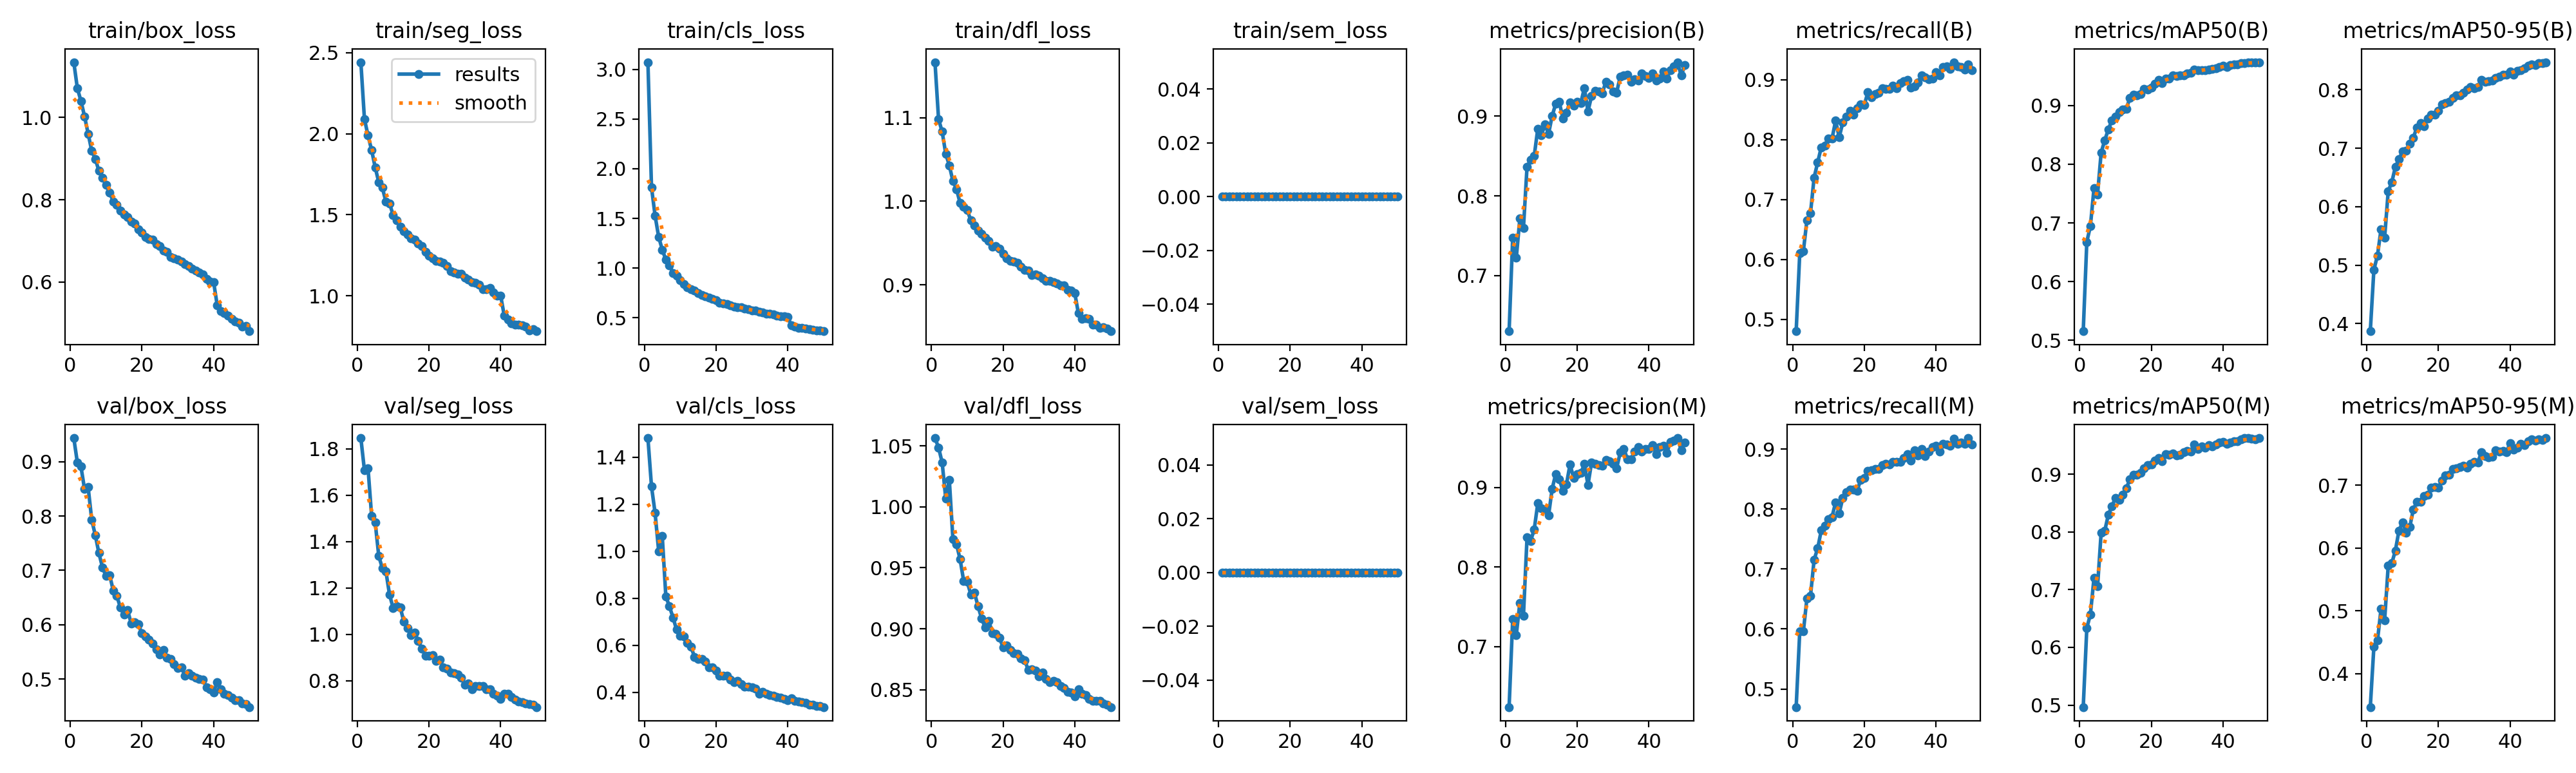

Source data for this figure (header and first rows):
epoch, time, train/box_loss, train/seg_loss, train/cls_loss, train/dfl_loss, train/sem_loss, metrics/precision(B), metrics/recall(B), metrics/mAP50(B), metrics/mAP50-95(B), metrics/precision(M), metrics/recall(M), metrics/mAP50(M), metrics/mAP50-95(M), val/box_loss, val/seg_loss, val/cls_loss, val/dfl_loss, val/sem_loss, lr/pg0, lr/pg1, lr/pg2
1, 181.1, 1.135, 2.441, 3.072, 1.167, 0, 0.6302, 0.4804, 0.5156, 0.3869, 0.6242, 0.4698, 0.4965, 0.347, 0.9435, 1.846, 1.482, 1.056, 0, 0.0002554, 0.0002554, 0.0002554
2, 339.5, 1.071, 2.091, 1.812, 1.098, 0, 0.7477, 0.6104, 0.6676, 0.4921, 0.7343, 0.596, 0.6335, 0.443, 0.8982, 1.707, 1.276, 1.049, 0, 0.0005016, 0.0005016, 0.0005016
3, 496.9, 1.04, 1.988, 1.528, 1.083, 0, 0.7222, 0.6138, 0.6946, 0.5164, 0.7146, 0.5957, 0.6572, 0.4528, 0.8909, 1.716, 1.163, 1.036, 0, 0.0007377, 0.0007377, 0.0007377
4, 682.2, 1.003, 1.899, 1.314, 1.057, 0, 0.7717, 0.6657, 0.7587, 0.5615, 0.7553, 0.651, 0.7202, 0.5033, 0.8495, 1.511, 1.001, 1.007, 0, 0.0007233, 0.0007233, 0.0007233
5, 845.9, 0.9607, 1.792, 1.187, 1.043, 0, 0.7597, 0.6775, 0.7487, 0.5472, 0.7384, 0.6554, 0.7062, 0.4853, 0.8532, 1.482, 1.065, 1.022, 0, 0.0007081, 0.0007081, 0.0007081
6, 999.7, 0.9192, 1.7, 1.084, 1.024, 0, 0.8364, 0.7368, 0.82, 0.6268, 0.8373, 0.7155, 0.7989, 0.5723, 0.7933, 1.337, 0.8086, 0.9737, 0, 0.0006929, 0.0006929, 0.0006929
7, 1165, 0.8993, 1.666, 1.028, 1.015, 0, 0.8451, 0.7622, 0.8404, 0.642, 0.833, 0.7346, 0.802, 0.576, 0.7647, 1.285, 0.7661, 0.9694, 0, 0.0006776, 0.0006776, 0.0006776
8, 1345, 0.8705, 1.579, 0.9527, 0.998, 0, 0.8499, 0.7875, 0.8593, 0.6684, 0.847, 0.7644, 0.8299, 0.5962, 0.7321, 1.27, 0.7184, 0.957, 0, 0.0006624, 0.0006624, 0.0006624
9, 1505, 0.854, 1.57, 0.9212, 0.9937, 0, 0.8842, 0.7904, 0.8744, 0.681, 0.88, 0.7729, 0.8447, 0.6281, 0.7056, 1.171, 0.6669, 0.9393, 0, 0.0006472, 0.0006472, 0.0006472
10, 1661, 0.8361, 1.497, 0.8815, 0.9895, 0, 0.876, 0.8025, 0.8813, 0.6949, 0.8742, 0.7834, 0.8593, 0.641, 0.6895, 1.113, 0.6406, 0.9384, 0, 0.000632, 0.000632, 0.000632
11, 1840, 0.8167, 1.463, 0.8373, 0.977, 0, 0.8895, 0.8016, 0.889, 0.6955, 0.8719, 0.7868, 0.856, 0.6247, 0.6917, 1.121, 0.6379, 0.9282, 0, 0.0006167, 0.0006167, 0.0006167
12, 2010, 0.7961, 1.427, 0.8047, 0.9712, 0, 0.8777, 0.8318, 0.8934, 0.7074, 0.8646, 0.8115, 0.8642, 0.6333, 0.6631, 1.115, 0.6102, 0.9298, 0, 0.0006015, 0.0006015, 0.0006015
13, 2163, 0.7877, 1.399, 0.7877, 0.9647, 0, 0.9003, 0.8041, 0.8941, 0.718, 0.8981, 0.7932, 0.8753, 0.6615, 0.653, 1.054, 0.5953, 0.9184, 0, 0.0005863, 0.0005863, 0.0005863
14, 2320, 0.7739, 1.379, 0.7759, 0.9607, 0, 0.9154, 0.8287, 0.9125, 0.7359, 0.9168, 0.8183, 0.8912, 0.6739, 0.6317, 1.028, 0.5504, 0.9086, 0, 0.0005711, 0.0005711, 0.0005711
15, 2473, 0.7637, 1.354, 0.7472, 0.9564, 0, 0.9177, 0.8389, 0.9184, 0.7433, 0.9106, 0.8284, 0.8994, 0.6741, 0.619, 0.9961, 0.5421, 0.9008, 0, 0.0005558, 0.0005558, 0.0005558
16, 2632, 0.7571, 1.348, 0.7311, 0.9526, 0, 0.8973, 0.848, 0.9175, 0.7379, 0.8954, 0.833, 0.8994, 0.6835, 0.6272, 1.008, 0.5415, 0.9066, 0, 0.0005406, 0.0005406, 0.0005406
17, 2786, 0.7471, 1.322, 0.7139, 0.9455, 0, 0.9042, 0.8415, 0.9197, 0.7507, 0.904, 0.8329, 0.9021, 0.6848, 0.6026, 0.9709, 0.5302, 0.8965, 0, 0.0005254, 0.0005254, 0.0005254
18, 2945, 0.7416, 1.305, 0.7048, 0.9464, 0, 0.9176, 0.8529, 0.928, 0.7576, 0.9292, 0.8308, 0.9099, 0.6959, 0.6047, 0.9368, 0.5075, 0.8955, 0, 0.0005102, 0.0005102, 0.0005102
19, 3130, 0.7281, 1.269, 0.6888, 0.9432, 0, 0.9128, 0.8588, 0.9268, 0.7573, 0.9118, 0.8488, 0.9158, 0.6976, 0.601, 0.9083, 0.5073, 0.8924, 0, 0.0004949, 0.0004949, 0.0004949
20, 3301, 0.7195, 1.245, 0.6784, 0.9369, 0, 0.9182, 0.8579, 0.9308, 0.7638, 0.9165, 0.8522, 0.9174, 0.6963, 0.5839, 0.9082, 0.4935, 0.8847, 0, 0.0004797, 0.0004797, 0.0004797
21, 3456, 0.7085, 1.232, 0.6526, 0.9315, 0, 0.9167, 0.8791, 0.9366, 0.775, 0.9181, 0.8636, 0.9235, 0.7075, 0.5782, 0.9089, 0.4714, 0.8863, 0, 0.0004645, 0.0004645, 0.0004645
22, 3618, 0.7049, 1.214, 0.6453, 0.9287, 0, 0.9353, 0.8711, 0.9435, 0.7769, 0.9293, 0.8645, 0.9278, 0.7163, 0.5729, 0.8849, 0.4701, 0.8825, 0, 0.0004492, 0.0004492, 0.0004492
23, 3806, 0.7024, 1.21, 0.6407, 0.9282, 0, 0.906, 0.8761, 0.938, 0.7801, 0.9032, 0.867, 0.923, 0.7166, 0.5657, 0.8896, 0.472, 0.8801, 0, 0.000434, 0.000434, 0.000434
24, 3969, 0.6916, 1.202, 0.6277, 0.9263, 0, 0.9252, 0.8779, 0.9455, 0.7864, 0.9314, 0.8672, 0.9348, 0.7258, 0.5545, 0.8571, 0.4535, 0.8792, 0, 0.0004188, 0.0004188, 0.0004188
25, 4124, 0.6873, 1.182, 0.6146, 0.9214, 0, 0.9315, 0.8855, 0.9456, 0.7901, 0.9293, 0.8732, 0.9339, 0.7267, 0.5451, 0.8518, 0.4449, 0.8757, 0, 0.0004036, 0.0004036, 0.0004036
26, 4298, 0.6761, 1.153, 0.6084, 0.918, 0, 0.9312, 0.8845, 0.9514, 0.7905, 0.9285, 0.8757, 0.9359, 0.7294, 0.5537, 0.8343, 0.4484, 0.8743, 0, 0.0003883, 0.0003883, 0.0003883
27, 4491, 0.6732, 1.142, 0.6042, 0.9172, 0, 0.9289, 0.8847, 0.9499, 0.7952, 0.9273, 0.8746, 0.9322, 0.7315, 0.5399, 0.8327, 0.4354, 0.8662, 0, 0.0003731, 0.0003731, 0.0003731
28, 4654, 0.6602, 1.133, 0.5919, 0.9116, 0, 0.9434, 0.8906, 0.9514, 0.8008, 0.9342, 0.8789, 0.9337, 0.7285, 0.5366, 0.8255, 0.4253, 0.8667, 0, 0.0003579, 0.0003579, 0.0003579
29, 4811, 0.6582, 1.135, 0.5867, 0.9126, 0, 0.9395, 0.8855, 0.9514, 0.8044, 0.9333, 0.8787, 0.9388, 0.7344, 0.528, 0.8133, 0.4256, 0.8657, 0, 0.0003427, 0.0003427, 0.0003427
30, 4993, 0.6541, 1.112, 0.5757, 0.9107, 0, 0.9311, 0.8945, 0.9541, 0.8023, 0.9298, 0.8788, 0.9403, 0.7372, 0.5209, 0.7824, 0.4208, 0.8609, 0, 0.0003274, 0.0003274, 0.0003274
31, 5176, 0.6503, 1.1, 0.5749, 0.9079, 0, 0.9297, 0.8974, 0.9556, 0.8049, 0.9242, 0.8851, 0.9394, 0.7368, 0.5216, 0.7866, 0.4158, 0.8643, 0, 0.0003122, 0.0003122, 0.0003122
32, 5332, 0.644, 1.084, 0.5623, 0.9051, 0, 0.9498, 0.8997, 0.9614, 0.8171, 0.9439, 0.8914, 0.9512, 0.7524, 0.5067, 0.7613, 0.3954, 0.8587, 0, 0.000297, 0.000297, 0.000297
33, 5490, 0.6381, 1.078, 0.5538, 0.9049, 0, 0.9514, 0.8872, 0.9603, 0.814, 0.9486, 0.8806, 0.9444, 0.7465, 0.5109, 0.7775, 0.4023, 0.8562, 0, 0.0002818, 0.0002818, 0.0002818
34, 5648, 0.6319, 1.067, 0.5428, 0.9033, 0, 0.952, 0.8895, 0.9598, 0.8153, 0.9355, 0.8979, 0.9479, 0.744, 0.5057, 0.7775, 0.3935, 0.8571, 0, 0.0002665, 0.0002665, 0.0002665
35, 5810, 0.6274, 1.038, 0.5424, 0.9017, 0, 0.9429, 0.896, 0.96, 0.8162, 0.9357, 0.8899, 0.9459, 0.7454, 0.5024, 0.7756, 0.3896, 0.8563, 0, 0.0002513, 0.0002513, 0.0002513
36, 5967, 0.623, 1.042, 0.537, 0.8992, 0, 0.9462, 0.9071, 0.9612, 0.8199, 0.9454, 0.9001, 0.9507, 0.7558, 0.5003, 0.7621, 0.3854, 0.8529, 0, 0.0002361, 0.0002361, 0.0002361
37, 6125, 0.6184, 1.047, 0.5252, 0.8991, 0, 0.9448, 0.9045, 0.9621, 0.8225, 0.9505, 0.8886, 0.9485, 0.7532, 0.4987, 0.7633, 0.3805, 0.8516, 0, 0.0002209, 0.0002209, 0.0002209
38, 6307, 0.608, 1.018, 0.5173, 0.8938, 0, 0.9539, 0.9014, 0.9635, 0.8259, 0.9447, 0.8962, 0.9516, 0.755, 0.4852, 0.7438, 0.3767, 0.8479, 0, 0.0002056, 0.0002056, 0.0002056
39, 6497, 0.6009, 1, 0.5137, 0.893, 0, 0.9502, 0.9021, 0.965, 0.8264, 0.9483, 0.9035, 0.9548, 0.7529, 0.4817, 0.7337, 0.3728, 0.8476, 0, 0.0001904, 0.0001904, 0.0001904
40, 6657, 0.6, 1, 0.5117, 0.8899, 0, 0.948, 0.9125, 0.9671, 0.8318, 0.9485, 0.9059, 0.9564, 0.7675, 0.4755, 0.7211, 0.3673, 0.8447, 0, 0.0001752, 0.0001752, 0.0001752
41, 6803, 0.5437, 0.8764, 0.4229, 0.8658, 0, 0.9534, 0.9075, 0.9655, 0.8263, 0.9529, 0.8956, 0.9524, 0.7572, 0.4941, 0.7426, 0.374, 0.8506, 0, 0.00016, 0.00016, 0.00016
42, 6969, 0.5293, 0.8538, 0.4098, 0.8591, 0, 0.9447, 0.922, 0.9689, 0.8326, 0.9417, 0.9087, 0.9551, 0.7596, 0.4809, 0.7438, 0.3637, 0.8465, 0, 0.0001447, 0.0001447, 0.0001447
43, 7134, 0.5247, 0.8296, 0.4007, 0.8603, 0, 0.9471, 0.9228, 0.9702, 0.8338, 0.9505, 0.9076, 0.9571, 0.7657, 0.4732, 0.7283, 0.3605, 0.8454, 0, 0.0001295, 0.0001295, 0.0001295
44, 7274, 0.5188, 0.8215, 0.3968, 0.8589, 0, 0.9562, 0.9187, 0.9698, 0.8369, 0.9525, 0.9055, 0.9569, 0.764, 0.4704, 0.7189, 0.3594, 0.8426, 0, 0.0001143, 0.0001143, 0.0001143
45, 7418, 0.5108, 0.8202, 0.3911, 0.8526, 0, 0.9474, 0.9294, 0.9721, 0.8413, 0.9435, 0.9173, 0.9606, 0.7705, 0.4656, 0.7097, 0.3553, 0.8408, 0, 9.90472e-05, 9.90472e-05, 9.90472e-05
46, 7585, 0.5045, 0.8161, 0.3856, 0.8522, 0, 0.9578, 0.9223, 0.9719, 0.8438, 0.9576, 0.9093, 0.9625, 0.7731, 0.4611, 0.7066, 0.3477, 0.8407, 0, 8.3821e-05, 8.3821e-05, 8.3821e-05
47, 7748, 0.5006, 0.8091, 0.381, 0.8485, 0, 0.9624, 0.9218, 0.973, 0.8426, 0.9585, 0.9115, 0.9628, 0.7714, 0.4607, 0.7001, 0.3472, 0.8407, 0, 6.85948e-05, 6.85948e-05, 6.85948e-05
48, 7888, 0.4908, 0.7871, 0.3736, 0.8495, 0, 0.9677, 0.9167, 0.9729, 0.8452, 0.962, 0.909, 0.9615, 0.7736, 0.4551, 0.6973, 0.3424, 0.8385, 0, 5.33686e-05, 5.33686e-05, 5.33686e-05
49, 8033, 0.4925, 0.7926, 0.3712, 0.8478, 0, 0.9508, 0.9262, 0.9734, 0.846, 0.9467, 0.9185, 0.9603, 0.7722, 0.4539, 0.6962, 0.3413, 0.8376, 0, 3.81424e-05, 3.81424e-05, 3.81424e-05
50, 8199, 0.4802, 0.7806, 0.3659, 0.8444, 0, 0.9638, 0.9155, 0.9736, 0.8473, 0.9563, 0.9082, 0.9626, 0.7752, 0.4486, 0.6856, 0.3375, 0.8357, 0, 2.29162e-05, 2.29162e-05, 2.29162e-05
